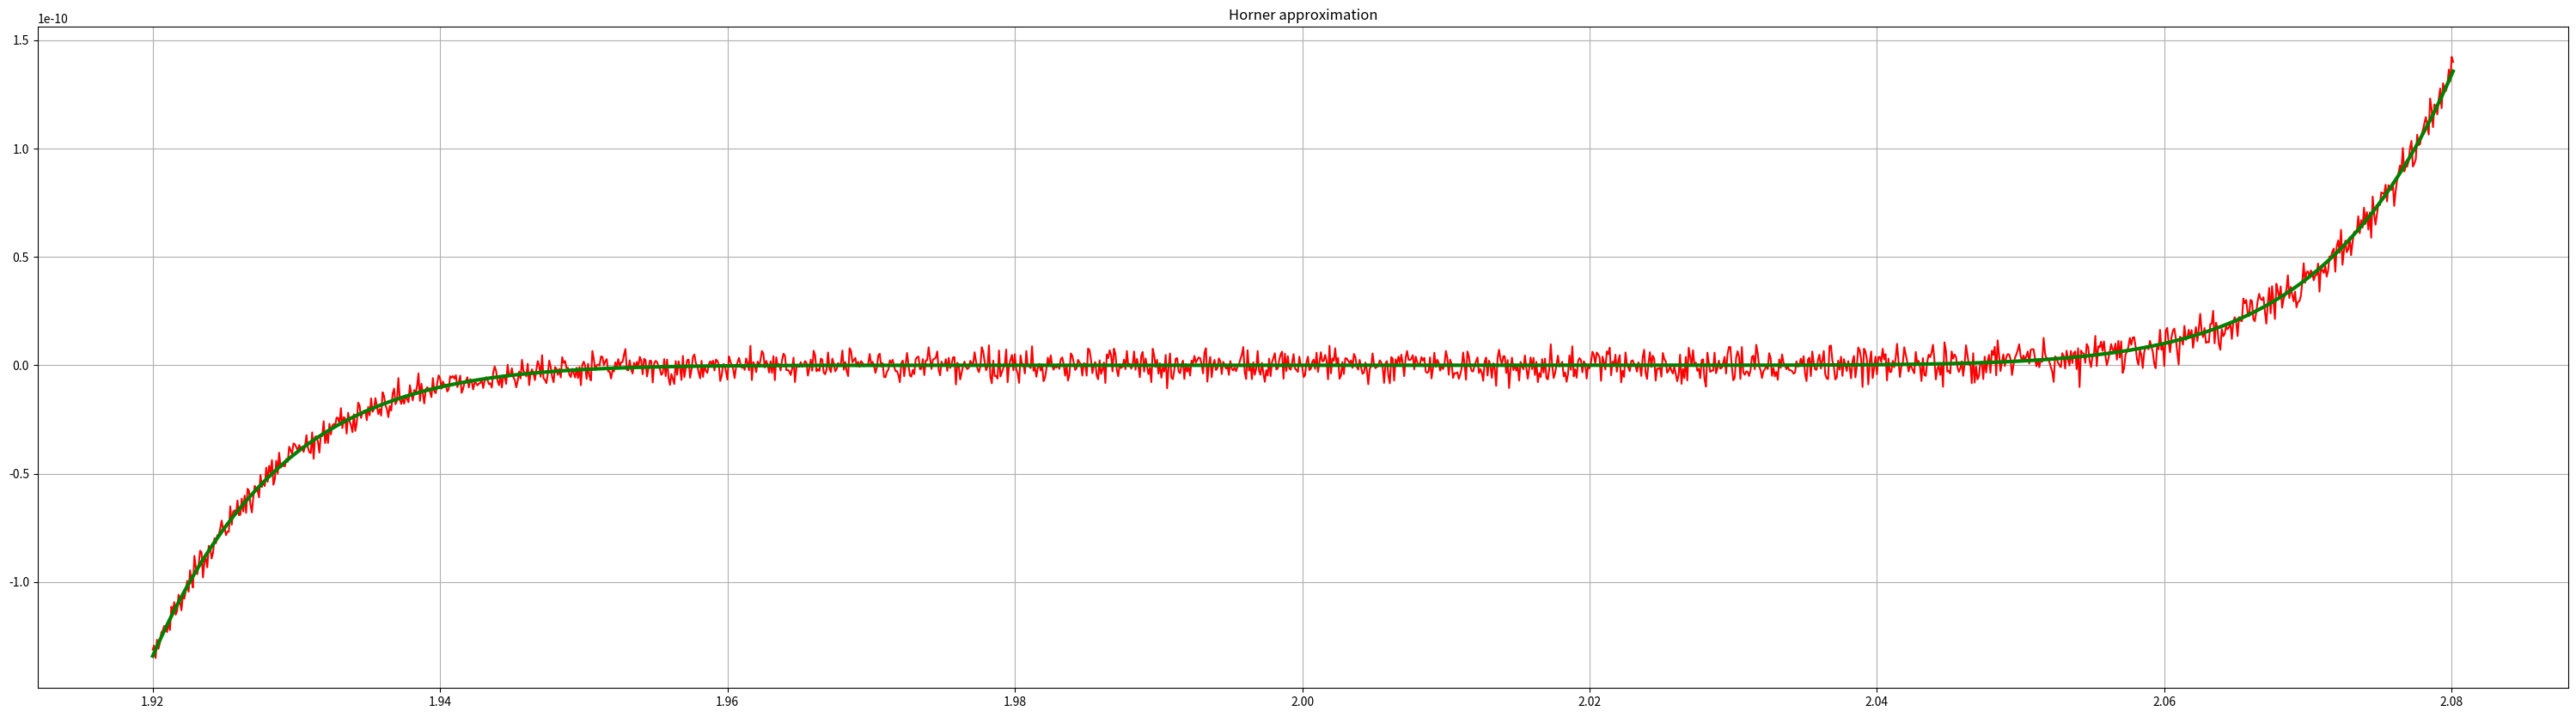

The script that saved this image:
import matplotlib.pyplot as plot  
import numpy as np


def Horner(coeff, x__arr):
    result = coeff[0]
    for i in range(1, len(coeff)): result = result * x__arr + coeff[i]
    return result

def main():
    #Input Data
    polynom  = [1, -18, 144, -672, 2016, -4032, 5376, -4608, 2304, -512]
    interval = [1.92, 2.08]
    #interval = [-3, 3]
    step     = 10 ** (-4)
    
    x_array  = np.arange(interval[0], interval[1] + step, step)
    
    #Values
    horner_value = Horner(polynom, x_array)
    poly_value   = (x_array - 2)**9

    #Graphs appearance
    plot.figure(figsize = (38, 10))
    plot.title('Horner approximation')
    plot.rc('font', **{'size' : 22})
    plot.grid()

    #Graph data
    plot.plot(x_array, horner_value, color = 'red')
    plot.plot(x_array, poly_value, color = 'green', linewidth = 3)
    plot.show()
        
if __name__ == "__main__":
    main()
